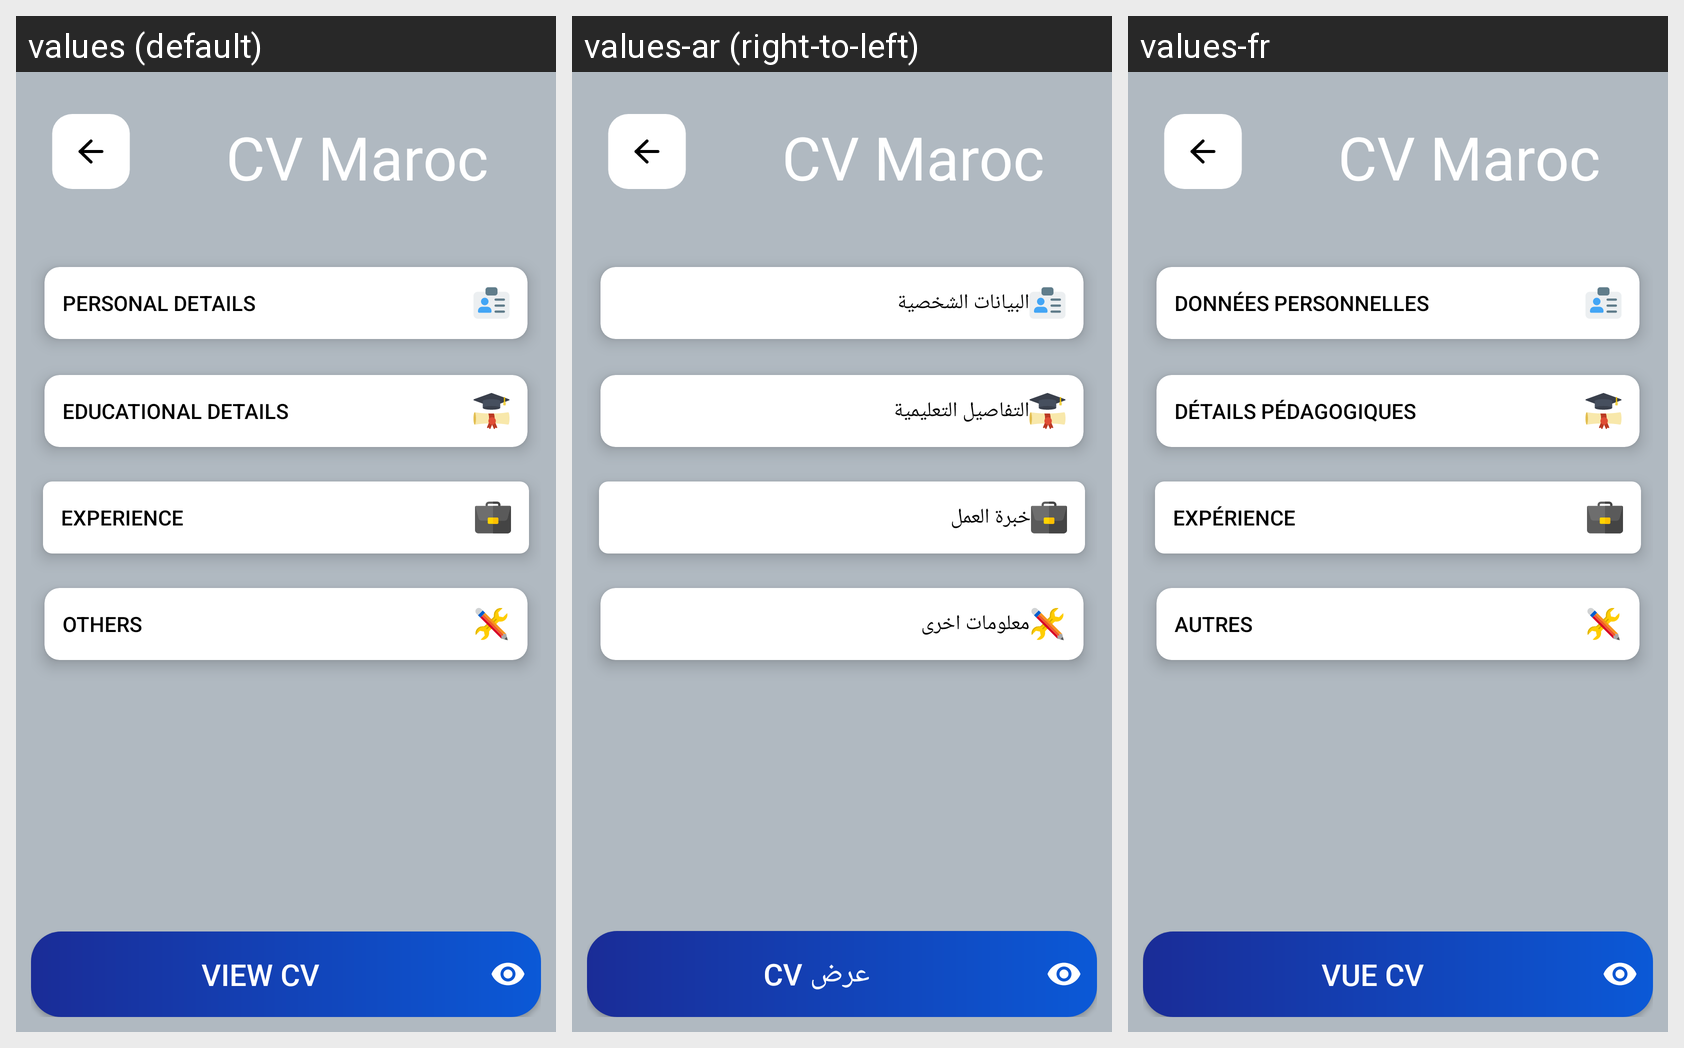

Here is an Android app screen in its default locale and in the app's own translations. Write out the translated-string differences for the strings that appear on this screen.
Android screen res/layout/form_home.xml rendered under 3 locales, left to right: values (default), values-ar (right-to-left), values-fr. Device: Nexus 5 (rendered at 1080×1920; each locale shown at half size, 540×960, under a caption strip naming it); theme Theme.CVmaroc.
Strings drawn on this screen, with the default value and each locale's value (text and hints the layout hard-codes, and strings that could not be matched under every locale, appear in the picture but are not listed):

personal_details
  values: Personal Details
  values-ar: البيانات الشخصية
  values-fr: Données Personnelles

educational_details
  values: Educational Details
  values-ar: التفاصيل التعليمية
  values-fr: Détails Pédagogiques

experience
  values: Experience
  values-ar: خبرة العمل
  values-fr: Expérience

others
  values: Others
  values-ar: معلومات اخرى
  values-fr: Autres

view_cv
  values: View CV
  values-ar: عرض CV
  values-fr: Vue CV
